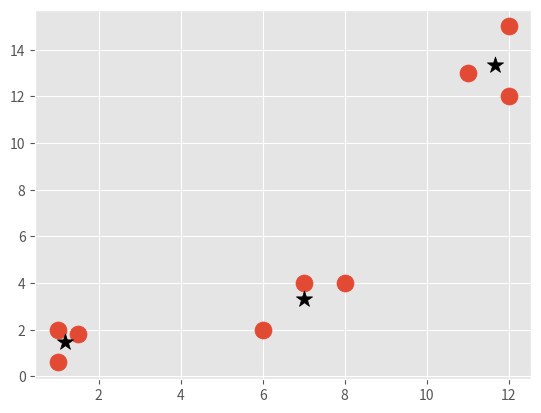

Reproduce this figure in Python.
import matplotlib.pyplot as plt
from matplotlib import style
style.use('ggplot')
import numpy as np



x = np.array([[12,12],[1,2],[1.5,1.8],[6,2],[8,4],[1, 0.6],[11,13],[12,15], [7,4]])

# plt.scatter(x[:,0], x[:,1], s=150)
# plt.show()

colors = 10*['r','g','b','c','k','y','m']

class Mean_Shift:
    def __init__(self, radius=4):
        self.radius = radius


    def fit(self, data):


        # create centroid at every point of data
        centroids = {}
        for i in range(len(data)):
            centroids[i] = data[i]

        # until centroids don't move
        while True:

            new_centroids = []
            # for the current centroids
            for i in centroids:
                in_bandwidth = []
                centroid = centroids[i]



                # get all featuresets in the current centriod's radius
                for featureset in data:

                    if np.linalg.norm(featureset-centroid) < self.radius:
                        in_bandwidth.append(featureset)


                # calculate the center of all the contained featuresets to get new centroid
                new_centroid = np.average(in_bandwidth, axis=0)
                new_centroids.append(tuple(new_centroid))

            # get unique new centroids
            uniques = sorted(list(set(new_centroids)))


            # previous c
            prev_centroids = dict(centroids)

            # empty out the centroids then populate with new ones
            centroids = {}
            for i in range(len(uniques)):
                centroids[i] = np.array(uniques[i])

            # until proven to move,
            optimized = True
            # for all our new centroids created, check if it was same as previous centroids
            for i in centroids:
                if not np.array_equal(centroids[i], prev_centroids[i]):
                    optimized = False

                if not optimized:
                    break

            # if none move, then it is optimized
            if optimized:
                break

        # then populate the global centroids with new centroids
        self.centroids = centroids

    def predict(self, data):
        pass

clf = Mean_Shift()
clf.fit(x)

centroids = clf.centroids
print(centroids)
plt.scatter(x[:,0], x[:,1], s=150)

for c in centroids:
    plt.scatter(centroids[c][0], centroids[c][1], color='k', marker='*', s=150)

plt.show()








